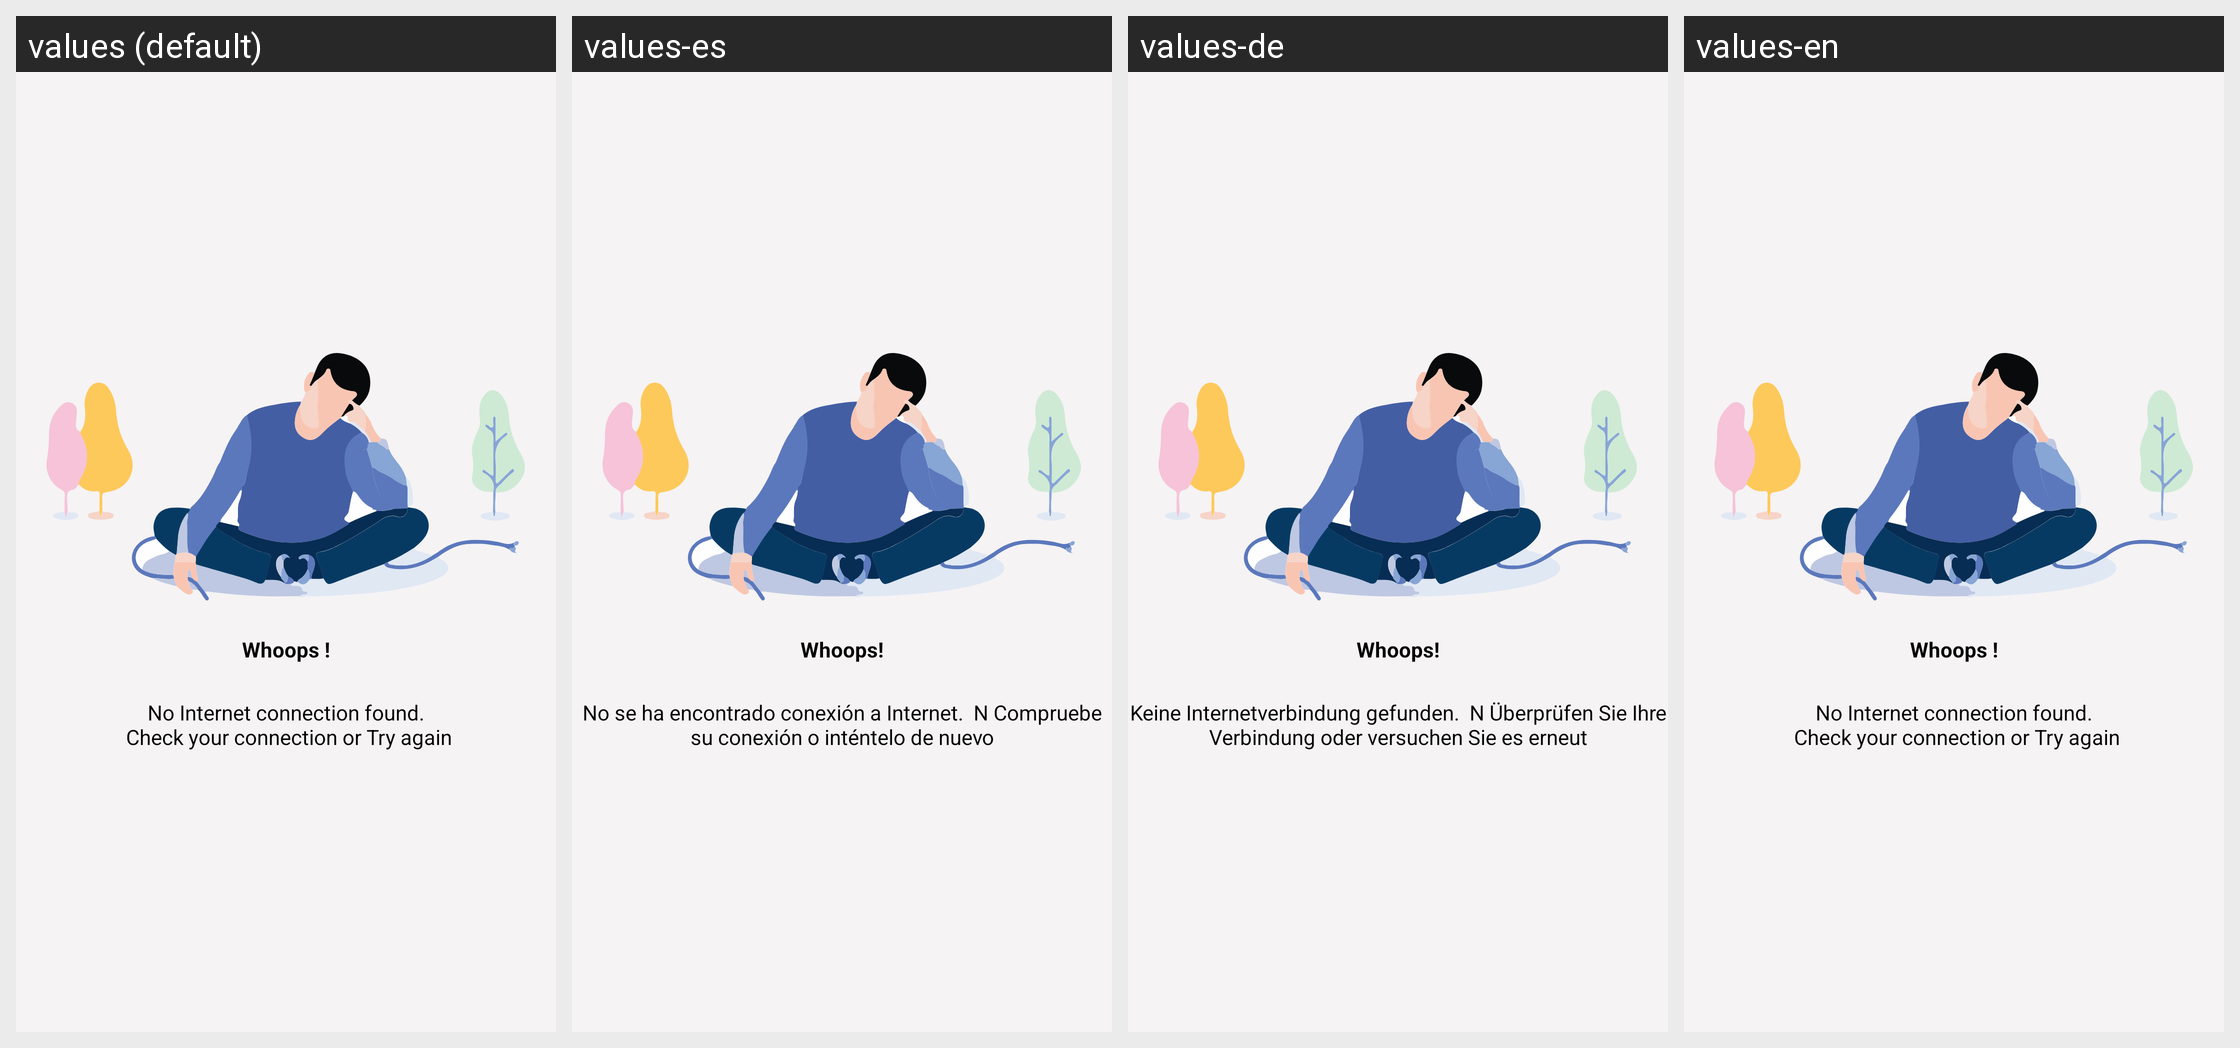

Locale-by-locale string values for the Android screen shown in this grid:
Android screen res/layout/no_internet_dialog.xml rendered under 4 locales, left to right: values (default), values-es, values-de, values-en. Device: Nexus 5 (rendered at 1080×1920; each locale shown at half size, 540×960, under a caption strip naming it); theme Theme.AppCompat.NoActionBar.
Other locales in the repository, not shown: values-ar, values-fr, values-ru.
Strings drawn on this screen, with the default value and each locale's value (text and hints the layout hard-codes, and strings that could not be matched under every locale, appear in the picture but are not listed):

whoops
  values: Whoops !
  values-es: Whoops!
  values-de: Whoops!
  values-en: Whoops !

internet_descritions
  values: No Internet connection found.
       Check your connection or Try again
  values-es: No se ha encontrado conexión a Internet.  N Compruebe su conexión o inténtelo de nuevo
  values-de: Keine Internetverbindung gefunden.  N Überprüfen Sie Ihre Verbindung oder versuchen Sie es erneut
  values-en: No Internet connection found.
       Check your connection or Try again
